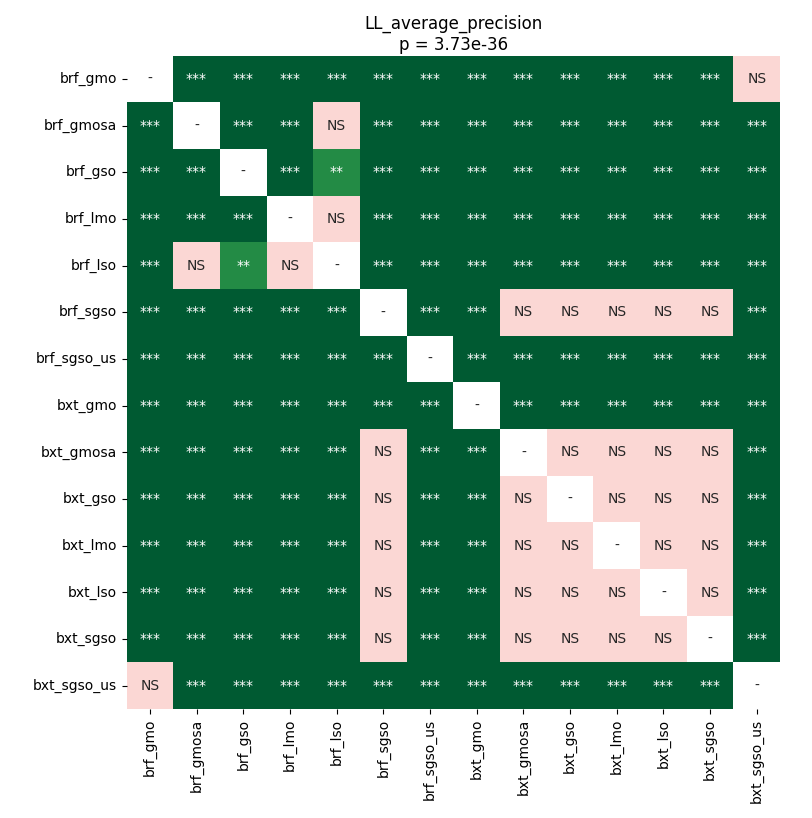

The file beside this chart, header and first rows:
	brf_gmo	brf_gmosa	brf_gso	brf_lmo	brf_lso	brf_sgso	brf_sgso_us	bxt_gmo	bxt_gmosa	bxt_gso	bxt_lmo	bxt_lso	bxt_sgso	bxt_sgso_us
brf_gmo	1.0	3.911407900528169e-05	3.911407900528169e-05	3.911407900528169e-05	3.911407900528169e-05	3.911407900528169e-05	3.911407900528169e-05	3.911407900528169e-05	3.911407900528169e-05	3.911407900528169e-05	3.911407900528169e-05	3.911407900528169e-05	3.911407900528169e-05	0.3375
brf_gmosa	3.911407900528169e-05	1.0	3.911407900528169e-05	0.0001929	1.0	3.911407900528169e-05	3.911407900528169e-05	3.911407900528169e-05	3.911407900528169e-05	3.911407900528169e-05	3.911407900528169e-05	3.911407900528169e-05	3.911407900528169e-05	3.911407900528169e-05
brf_gso	3.911407900528169e-05	3.911407900528169e-05	1.0	3.911407900528169e-05	0.003348	3.911407900528169e-05	3.911407900528169e-05	3.911407900528169e-05	3.911407900528169e-05	3.911407900528169e-05	3.911407900528169e-05	3.911407900528169e-05	3.911407900528169e-05	3.911407900528169e-05
brf_lmo	3.911407900528169e-05	0.0001929	3.911407900528169e-05	1.0	0.767	3.911407900528169e-05	3.911407900528169e-05	3.911407900528169e-05	3.911407900528169e-05	3.911407900528169e-05	3.911407900528169e-05	3.911407900528169e-05	3.911407900528169e-05	3.911407900528169e-05
brf_lso	3.911407900528169e-05	1.0	0.003348	0.767	1.0	3.911407900528169e-05	3.911407900528169e-05	3.911407900528169e-05	3.911407900528169e-05	3.911407900528169e-05	3.911407900528169e-05	3.911407900528169e-05	3.911407900528169e-05	3.911407900528169e-05
brf_sgso	3.911407900528169e-05	3.911407900528169e-05	3.911407900528169e-05	3.911407900528169e-05	3.911407900528169e-05	1.0	3.911407900528169e-05	3.911407900528169e-05	0.7723	0.7723	0.7723	0.7723	0.7723	3.911407900528169e-05
brf_sgso_us	3.911407900528169e-05	3.911407900528169e-05	3.911407900528169e-05	3.911407900528169e-05	3.911407900528169e-05	3.911407900528169e-05	1.0	3.911407900528169e-05	3.911407900528169e-05	3.911407900528169e-05	3.911407900528169e-05	3.911407900528169e-05	3.911407900528169e-05	3.911407900528169e-05
bxt_gmo	3.911407900528169e-05	3.911407900528169e-05	3.911407900528169e-05	3.911407900528169e-05	3.911407900528169e-05	3.911407900528169e-05	3.911407900528169e-05	1.0	3.911407900528169e-05	3.911407900528169e-05	3.911407900528169e-05	3.911407900528169e-05	3.911407900528169e-05	3.911407900528169e-05
bxt_gmosa	3.911407900528169e-05	3.911407900528169e-05	3.911407900528169e-05	3.911407900528169e-05	3.911407900528169e-05	0.7723	3.911407900528169e-05	3.911407900528169e-05	1.0	1.0	1.0	1.0	1.0	3.911407900528169e-05
bxt_gso	3.911407900528169e-05	3.911407900528169e-05	3.911407900528169e-05	3.911407900528169e-05	3.911407900528169e-05	0.7723	3.911407900528169e-05	3.911407900528169e-05	1.0	1.0	1.0	1.0	1.0	3.911407900528169e-05
bxt_lmo	3.911407900528169e-05	3.911407900528169e-05	3.911407900528169e-05	3.911407900528169e-05	3.911407900528169e-05	0.7723	3.911407900528169e-05	3.911407900528169e-05	1.0	1.0	1.0	1.0	1.0	3.911407900528169e-05
bxt_lso	3.911407900528169e-05	3.911407900528169e-05	3.911407900528169e-05	3.911407900528169e-05	3.911407900528169e-05	0.7723	3.911407900528169e-05	3.911407900528169e-05	1.0	1.0	1.0	1.0	1.0	3.911407900528169e-05
bxt_sgso	3.911407900528169e-05	3.911407900528169e-05	3.911407900528169e-05	3.911407900528169e-05	3.911407900528169e-05	0.7723	3.911407900528169e-05	3.911407900528169e-05	1.0	1.0	1.0	1.0	1.0	3.911407900528169e-05
bxt_sgso_us	0.3375	3.911407900528169e-05	3.911407900528169e-05	3.911407900528169e-05	3.911407900528169e-05	3.911407900528169e-05	3.911407900528169e-05	3.911407900528169e-05	3.911407900528169e-05	3.911407900528169e-05	3.911407900528169e-05	3.911407900528169e-05	3.911407900528169e-05	1.0
